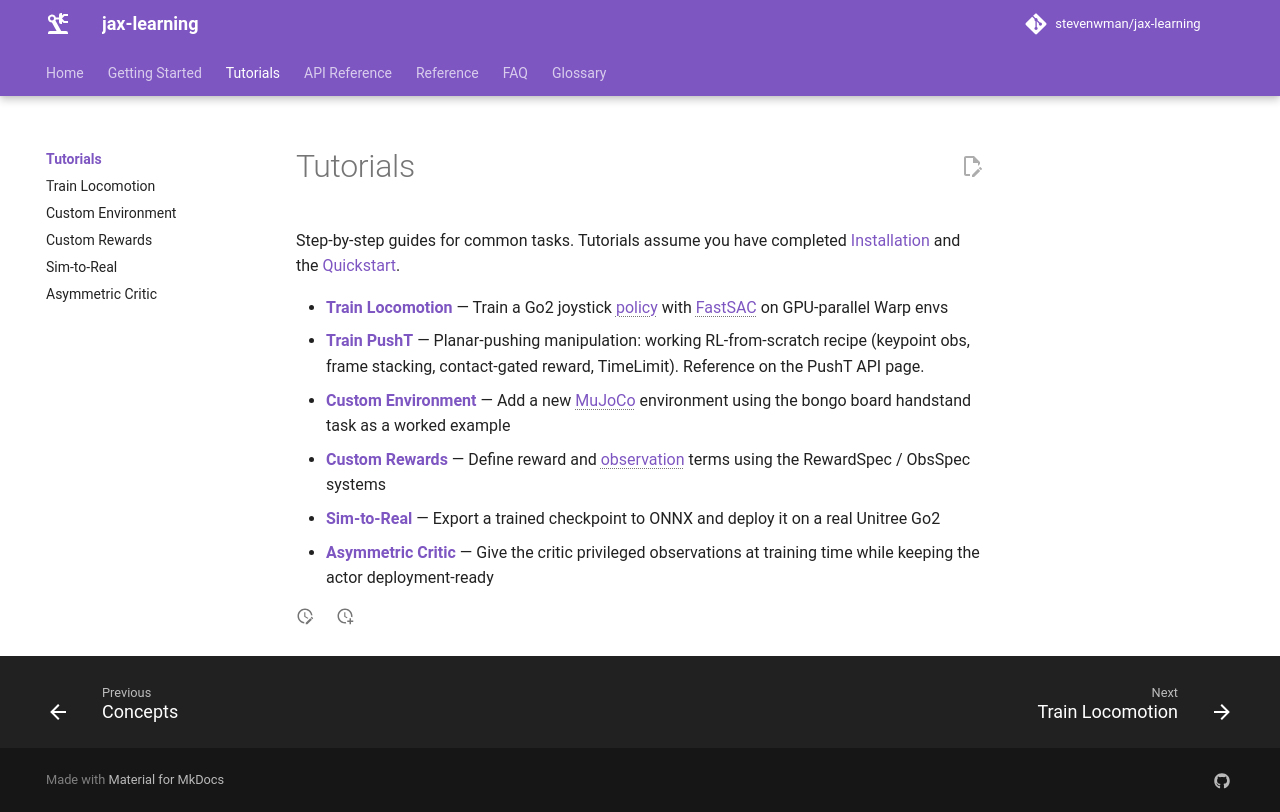

repository: stevenwman/jax-learning · page: tutorials/index.html · generator: mkdocs

# Tutorials

Step-by-step guides for common tasks. Tutorials assume you have completed [Installation](../getting-started/installation.md) and the [Quickstart](../getting-started/quickstart.md).

- [**Train Locomotion**](train-locomotion.md) — Train a Go2 joystick policy with FastSAC on GPU-parallel Warp envs
- [**Train PushT**](../api/pusht.md#training-from-scratch-working-recipe) — Planar-pushing manipulation: working RL-from-scratch recipe (keypoint obs, frame stacking, contact-gated reward, TimeLimit). Reference on the PushT API page.
- [**Custom Environment**](custom-env.md) — Add a new MuJoCo environment using the bongo board handstand task as a worked example
- [**Custom Rewards**](custom-rewards.md) — Define reward and observation terms using the RewardSpec / ObsSpec systems
- [**Sim-to-Real**](sim2real.md) — Export a trained checkpoint to ONNX and deploy it on a real Unitree Go2
- [**Asymmetric Critic**](asymmetric-critic.md) — Give the critic privileged observations at training time while keeping the actor deployment-ready
